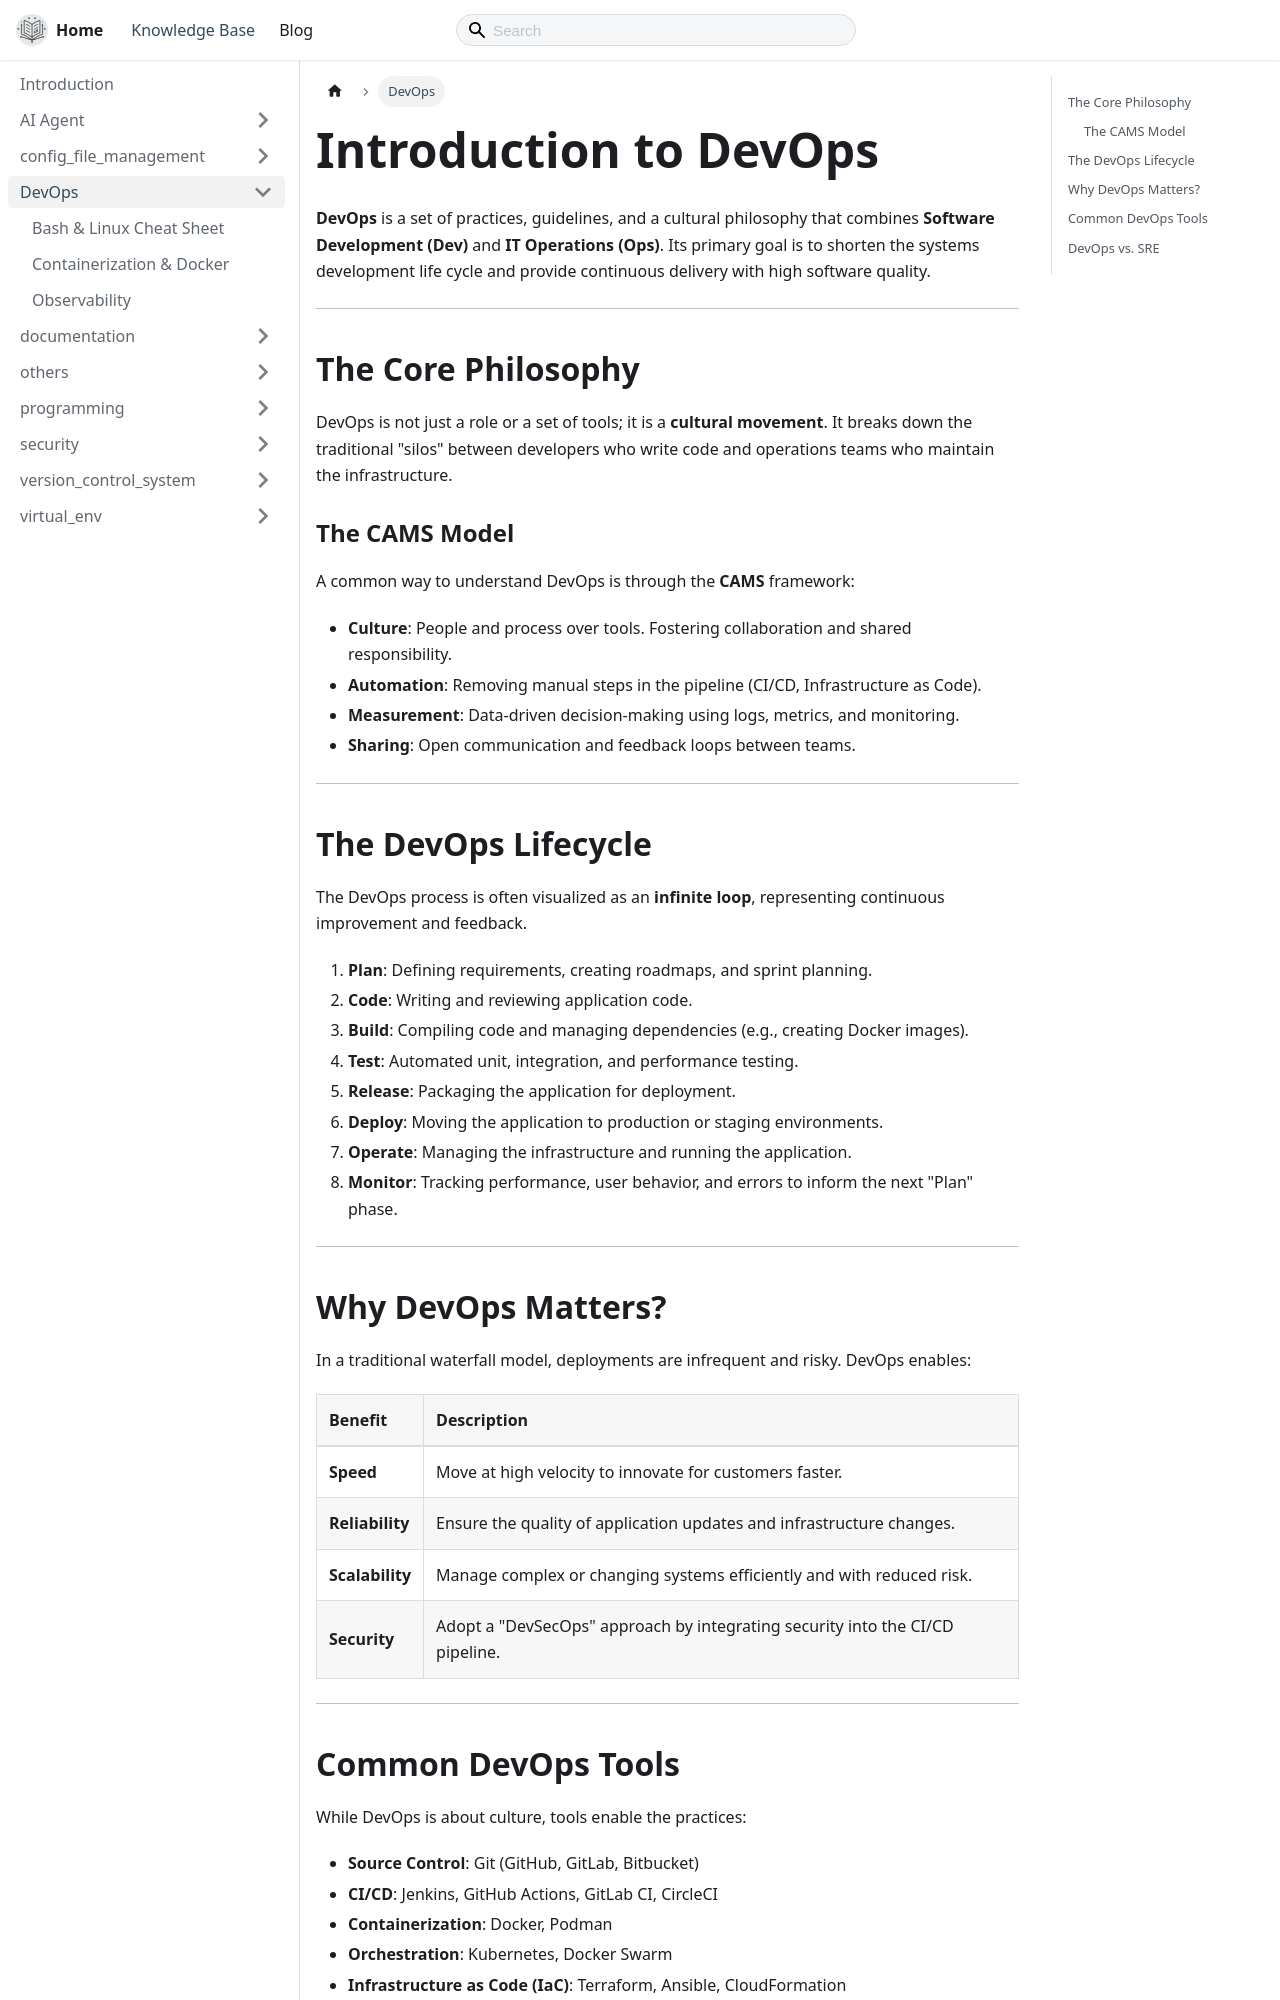

repository: thecodeshastra/knowledge-base · page: docs/devops.html · generator: docusaurus

---
title: DevOps
---

# Introduction to DevOps

**DevOps** is a set of practices, guidelines, and a cultural philosophy that combines **Software Development (Dev)** and **IT Operations (Ops)**. Its primary goal is to shorten the systems development life cycle and provide continuous delivery with high software quality.

---

## The Core Philosophy

DevOps is not just a role or a set of tools; it is a **cultural movement**. It breaks down the traditional "silos" between developers who write code and operations teams who maintain the infrastructure.

### The CAMS Model

A common way to understand DevOps is through the **CAMS** framework:

- **Culture**: People and process over tools. Fostering collaboration and shared responsibility.
- **Automation**: Removing manual steps in the pipeline (CI/CD, Infrastructure as Code).
- **Measurement**: Data-driven decision-making using logs, metrics, and monitoring.
- **Sharing**: Open communication and feedback loops between teams.

---

## The DevOps Lifecycle

The DevOps process is often visualized as an **infinite loop**, representing continuous improvement and feedback.

1. **Plan**: Defining requirements, creating roadmaps, and sprint planning.
2. **Code**: Writing and reviewing application code.
3. **Build**: Compiling code and managing dependencies (e.g., creating Docker images).
4. **Test**: Automated unit, integration, and performance testing.
5. **Release**: Packaging the application for deployment.
6. **Deploy**: Moving the application to production or staging environments.
7. **Operate**: Managing the infrastructure and running the application.
8. **Monitor**: Tracking performance, user behavior, and errors to inform the next "Plan" phase.

---
